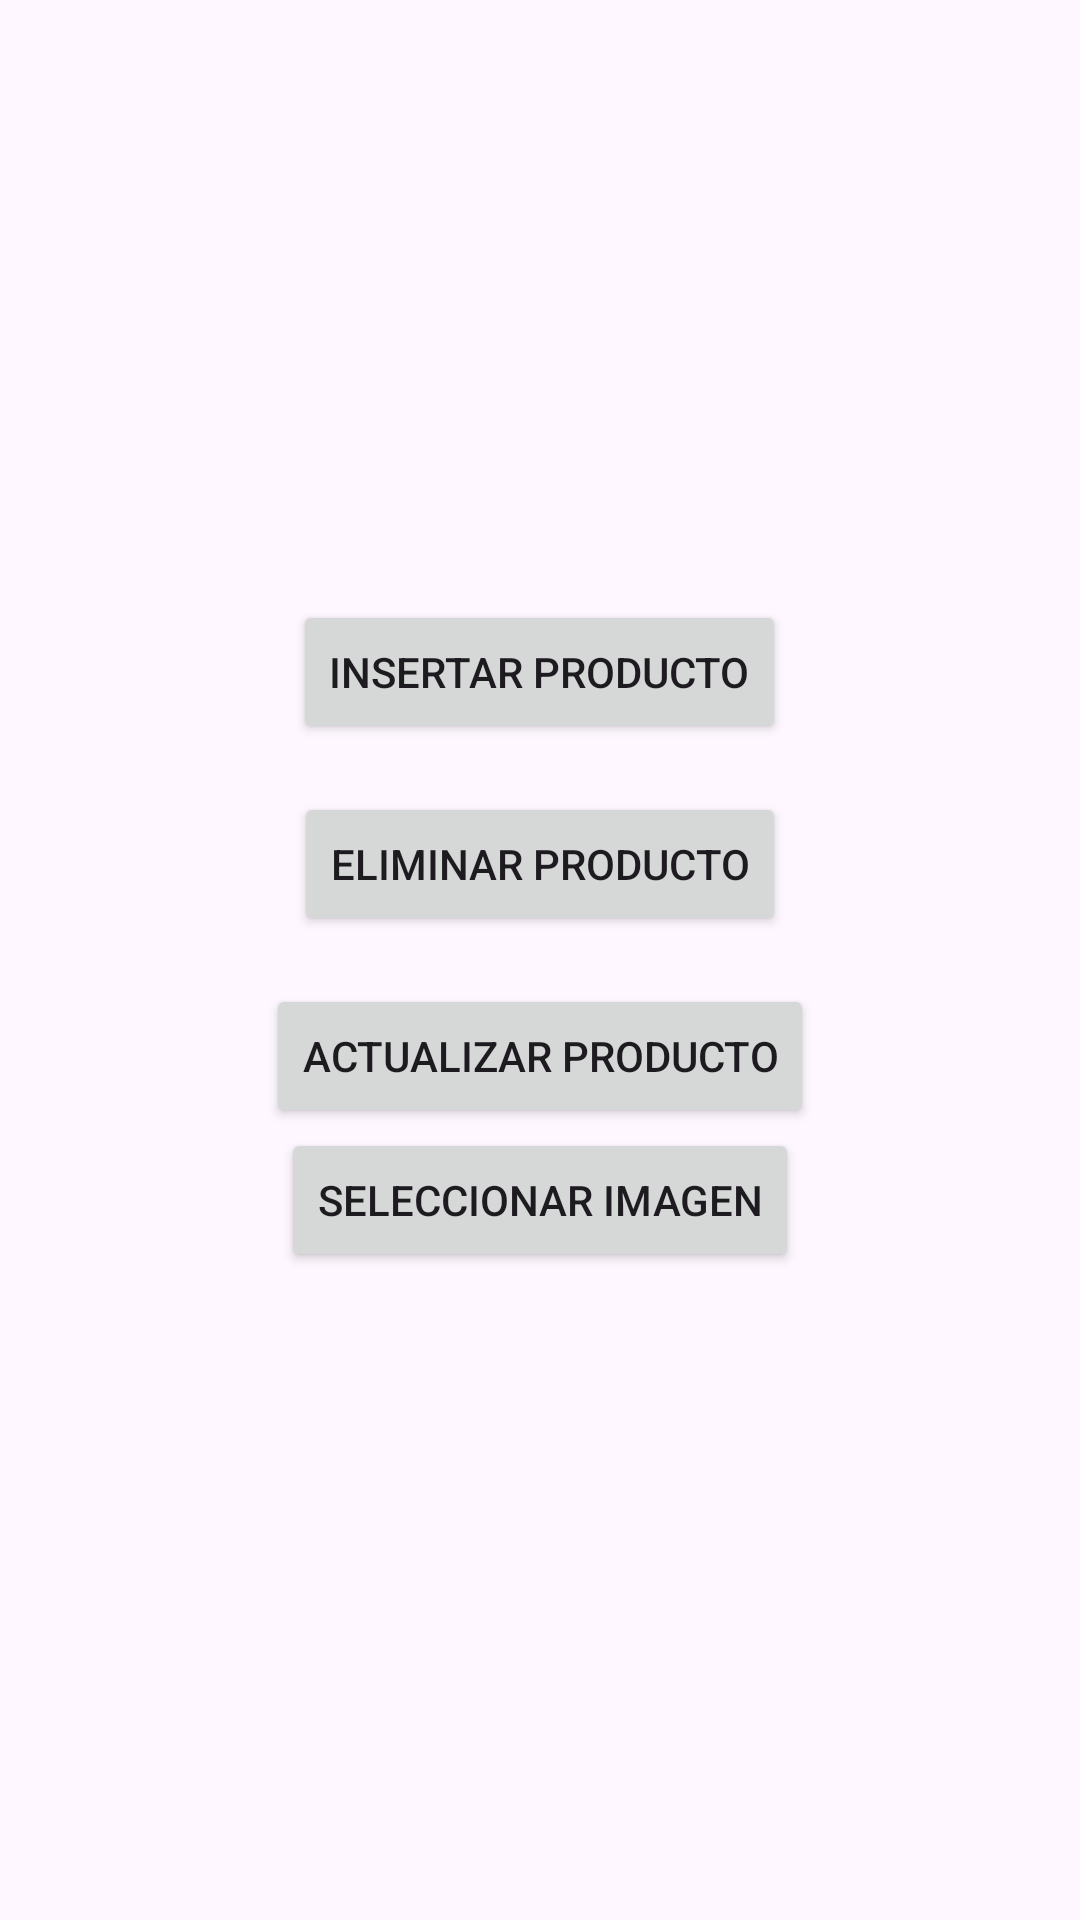

Reconstruct the res/layout file that produces this screen, plus the resources it refers to.
<!-- AndroidManifest.xml: application theme Theme.ExamOrdi_DAMll_Punto_de_Venta -->
<!-- res/layout/activity_inventory.xml -->
<?xml version="1.0" encoding="utf-8"?>
<LinearLayout xmlns:android="http://schemas.android.com/apk/res/android"
    xmlns:tools="http://schemas.android.com/tools"
    android:layout_width="match_parent"
    android:layout_height="match_parent"
    android:orientation="vertical"
    android:gravity="center"
    tools:context=".InventoryActivity">

    <Button
        android:id="@+id/btnInsertProduct"
        android:layout_width="wrap_content"
        android:layout_height="wrap_content"
        android:text="Insertar Producto"
        android:layout_marginBottom="16dp"/>

    <Button
        android:id="@+id/btnDeleteProduct"
        android:layout_width="wrap_content"
        android:layout_height="wrap_content"
        android:text="Eliminar Producto"
        android:layout_marginBottom="16dp"/>

    <Button
        android:id="@+id/btnUpdateProduct"
        android:layout_width="wrap_content"
        android:layout_height="wrap_content"
        android:text="Actualizar Producto" />

    <Button
        android:id="@+id/btnSelectImage"
        android:layout_width="wrap_content"
        android:layout_height="wrap_content"
        android:text="Seleccionar Imagen"
        android:layout_marginBottom="16dp" />

</LinearLayout>
<!-- resources referenced by this layout -->
<resources>
  <style name="Theme.ExamOrdi_DAMll_Punto_de_Venta" parent="Base.Theme.ExamOrdi_DAMll_Punto_de_Venta" />
  <style name="Base.Theme.ExamOrdi_DAMll_Punto_de_Venta" parent="Theme.Material3.DayNight.NoActionBar">
          
          
      </style>
</resources>
